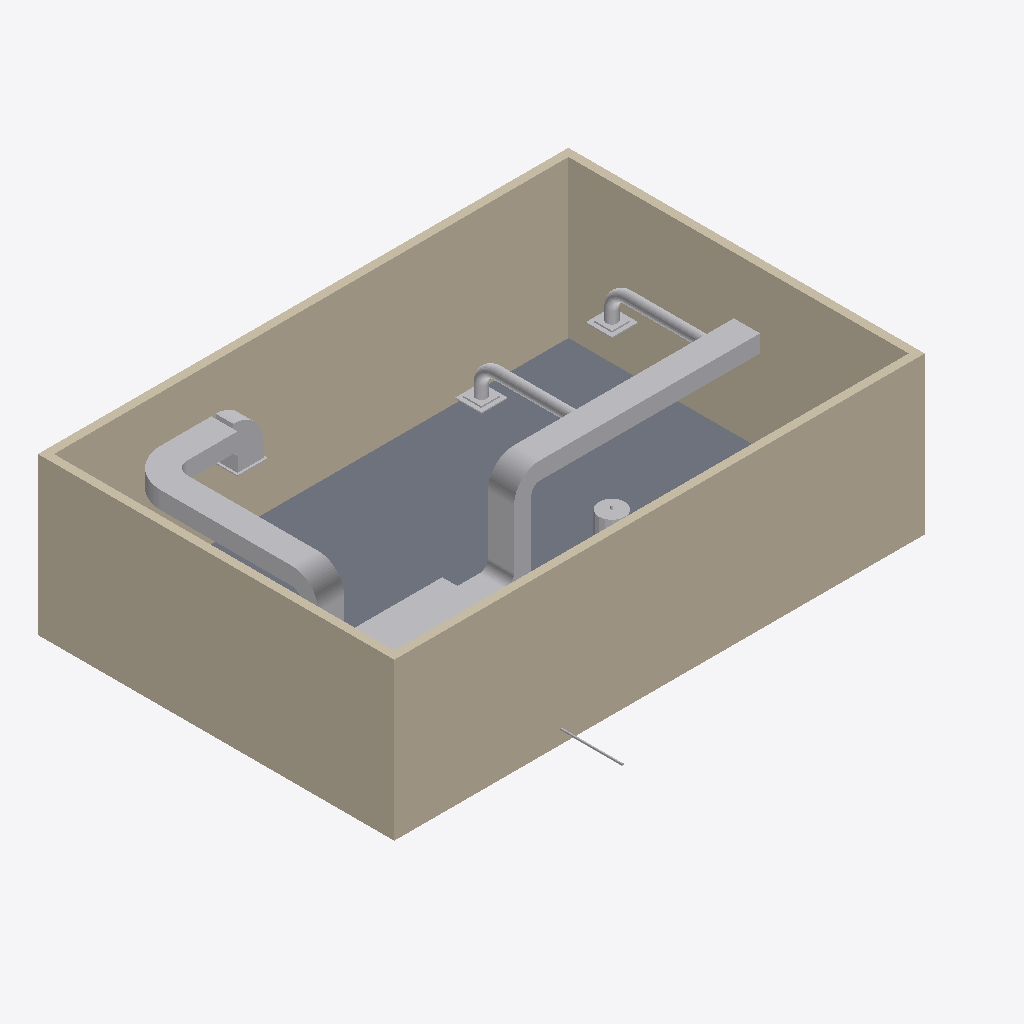
Isometric view of an IFC building model (IFC-SPF (STEP), schema IFC4, length unit millimetre), seen from the south-west, elements coloured by IFC class: 28 other elements (light grey), 4 walls (beige), 1 slab (grey).
Extent 12.2 m × 9.6 m × 3.9 m (x, y, z). Storeys (2): Level 1 at 0.00 m; Level 2 at 3.60 m. Elements (44): 14 IfcDuctSegment, 10 IfcDuctFitting, 5 IfcPipeSegment, 4 IfcWall, 3 IfcAirTerminal, 2 IfcBoiler, 2 IfcPipeFitting, 1 IfcPump, 1 IfcSlab, 1 IfcTank, 1 IfcUnitaryEquipment.

HEADER;
FILE_DESCRIPTION(('ViewDefinition [DesignTransferView]'),'2;1');
FILE_NAME('bimcraft-mep-plant-room.ifc','2026-10-23T16:03:42',(''),(''),'BimCraft','BimCraft','');
FILE_SCHEMA(('IFC4'));
ENDSEC;
DATA;
#18=IFCPROJECT('2UwzhJz2L0c8KTIQfEba5I',#5,'Plant room',$,$,$,$,(#14),#10);
#20=IFCSITE('1cAAe7rPT2fvOGj4Mcas1v',#5,'Plant room',$,$,#19,$,$,.ELEMENT.,$,$,$,$,$);
#22=IFCBUILDING('01APJybJv9veujcyjI0aRP',#5,'Plant room',$,$,#21,$,$,.ELEMENT.,$,$,$);
#26=IFCBUILDINGSTOREY('24XDQtFcbFwePq75335kZl',#5,'Level 1',$,$,#25,$,$,.ELEMENT.,0.0);
#33=IFCBUILDINGSTOREY('0_HU57zFjC1RfL23wIukJc',#5,'Level 2',$,$,#32,$,$,.ELEMENT.,3600.0);
#70=IFCWALL('0j9R5v8qX5CQhc746aDW5a',#5,'Exterior 2×6',$,'Exterior 2×6',#69,#174,$,.STANDARD.);
#118=IFCWALL('1$RAI2jBf8Y9BQvVfVryxx',#5,'Exterior 2×6',$,'Exterior 2×6',#117,#226,$,.STANDARD.);
#141=IFCWALL('0lRGvtG8nDURTaXzZFSScF',#5,'Exterior 2×6',$,'Exterior 2×6',#140,#252,$,.STANDARD.);
#304=IFCSLAB('2XHlIZRzHBq8QQMMwjgCnC',#5,'Concrete slab',$,'Concrete slab',#303,#331,$,.FLOOR.);
#95=IFCWALL('0oWlKEIATEhOUnscu1VZVn',#5,'Exterior 2×6',$,'Exterior 2×6',#94,#200,$,.STANDARD.);
#2905=IFCDUCTSEGMENT('3oWjoPbcL9_AY41W9TORgb',#5,'Duct 600×400 Return air',$,$,#2904,#2920,$,.RIGIDSEGMENT.);
#2379=IFCDUCTSEGMENT('2F0xGVOuvCXOT$17z2BQaT',#5,'Duct 600×400 Supply air',$,$,#2378,#2394,$,.RIGIDSEGMENT.);
#344=IFCUNITARYEQUIPMENT('1QobU_L7bCShF_xnle_Szt',#5,'Air handler',$,$,#343,#363,IFCLABEL('AHU-1'),.AIRHANDLER.);
#2183=IFCDUCTSEGMENT('0byikpgaLCRQ$jQo4MLRFh',#5,'Duct 600×400 Supply air',$,$,#2182,#2198,$,.RIGIDSEGMENT.);
#2274=IFCDUCTSEGMENT('0ZLZE5fCfCQfmQeFvtA40c',#5,'Duct 600×400 Supply air',$,$,#2273,#2289,$,.RIGIDSEGMENT.);
#2814=IFCDUCTSEGMENT('1HK3SANCbAzwKb_dO10dkm',#5,'Duct 600×400 Return air',$,$,#2813,#2829,$,.RIGIDSEGMENT.);
#2232=IFCDUCTFITTING('1wNOimjRvB4uz2psa9tBjY',#5,'Elbow 600×400 Supply air',$,$,#2231,#2245,$,.BEND.);
#2954=IFCDUCTFITTING('378azR99b1ieho2ZsgjghH',#5,'Elbow 600×400 Return air',$,$,#2953,#2967,$,.BEND.);
#2863=IFCDUCTFITTING('27QrqBkS13MhRc8QRLrGwg',#5,'Elbow 600×400 Return air',$,$,#2862,#2876,$,.BEND.);
#1905=IFCDUCTSEGMENT('1GxU$gIvr8lR7nrjCcK2Yh',#5,'Duct Ø250 Supply air',$,$,#1904,#1920,$,.RIGIDSEGMENT.);
#2533=IFCDUCTSEGMENT('2_rykFHEn2TQP0ljTp7x3p',#5,'Duct Ø250 Supply air',$,$,#2532,#2548,$,.RIGIDSEGMENT.);
#2323=IFCDUCTFITTING('2nK1Y9qzP1TOYZtSgE_sSK',#5,'Tee 600×400 × Ø250 Supply air',$,$,#2322,#2343,$,.JUNCTION.);
#2428=IFCDUCTFITTING('306n8BiEn41fdSYMSwflwA',#5,'Tee 600×400 × Ø250 Supply air',$,$,#2427,#2448,$,.JUNCTION.);
#2772=IFCDUCTFITTING('1Hc2zBcUD6$xQToAim_N28',#5,'Elbow 600×400 Return air',$,$,#2771,#2785,$,.BEND.);
#1142=IFCTANK('3YkU0$Hhb5lO_oMIlI9wCA',#5,'Tank',$,$,#1141,#1193,IFCLABEL('ET-1'),.STORAGE.);
#514=IFCAIRTERMINAL('0sQIE7bRfDJRfYmdvDaW9Y',#5,'Diffuser',$,$,#513,#539,IFCLABEL('D-1'),.DIFFUSER.);
#592=IFCAIRTERMINAL('31L5YTTxz498mSp5S6XrqQ',#5,'Diffuser',$,$,#591,#611,IFCLABEL('D-2'),.DIFFUSER.);
#2483=IFCDUCTSEGMENT('2ZyiJ1Ceb8n8rjv$s9Xhk0',#5,'Duct 600×400 Supply air',$,$,#2482,#2498,$,.RIGIDSEGMENT.);
#2141=IFCDUCTFITTING('3KuZNcbvb3NAcGB09y$AlW',#5,'Elbow 600×400 Supply air',$,$,#2140,#2154,$,.BEND.);
#2091=IFCDUCTSEGMENT('0TCU3DVeD1sAxvxy8BL4y2',#5,'Duct 600×400 Supply air',$,$,#2090,#2106,$,.RIGIDSEGMENT.);
#664=IFCAIRTERMINAL('1cPUPT5NTA$vZ4LHAWxcvN',#5,'Grille',$,$,#663,#689,IFCLABEL('R-1'),.GRILLE.);
#2582=IFCDUCTFITTING('0LF1FokIb4_gzE3DcuCa_T',#5,'Elbow Ø250 Supply air',$,$,#2581,#2595,$,.BEND.);
#1956=IFCDUCTFITTING('2MS36nIjLARxZXy0IWDCFb',#5,'Elbow Ø250 Supply air',$,$,#1955,#1969,$,.BEND.);
#2720=IFCDUCTSEGMENT('2q22pyeiPDO9dGkrOxvdT5',#5,'Duct 600×400 Return air',$,$,#2719,#2735,$,.RIGIDSEGMENT.);
#2996=IFCDUCTSEGMENT('3XD8SdoZzC9Q$_JyL2z_8n',#5,'Duct 600×400 Return air',$,$,#2995,#3011,$,.RIGIDSEGMENT.);
#3579=IFCPIPESEGMENT('3$sHkgli1DBeWl7x6gZMiA',#5,'Pipe 1-1/2" Chilled water',$,$,#3578,#3594,$,.RIGIDSEGMENT.);
#2624=IFCDUCTSEGMENT('37BBWusYDBwexp5lzKfyPI',#5,'Duct Ø250 Supply air',$,$,#2623,#2639,$,.RIGIDSEGMENT.);
#1998=IFCDUCTSEGMENT('3qRB_lbV180ufLrr$UH8iS',#5,'Duct Ø250 Supply air',$,$,#1997,#2013,$,.RIGIDSEGMENT.);
ENDSEC;
